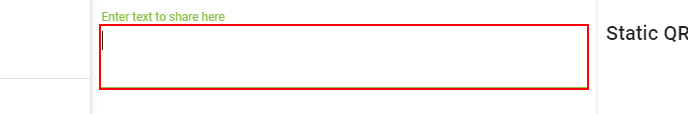
Task: This workflow is used to generate QR code for the given Client Name and ID in Excel and send the QR code through E-mail for the respective Mail ID
Workflow: QR Code Generation

Step 1: type "[row("Client ID").ToString+ "[k(enter)]"+ row("Client Name").ToString]" into the text box

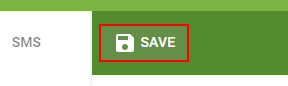
Step 2: click on the button 'Save'

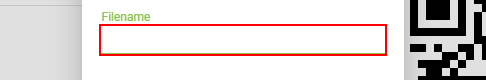
Step 3: type "[row("Client Name").ToString+ "[k(enter)]"]" into the text box

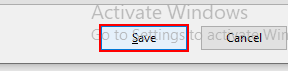
Step 4: click in window 'Save As' (chrome.exe)
